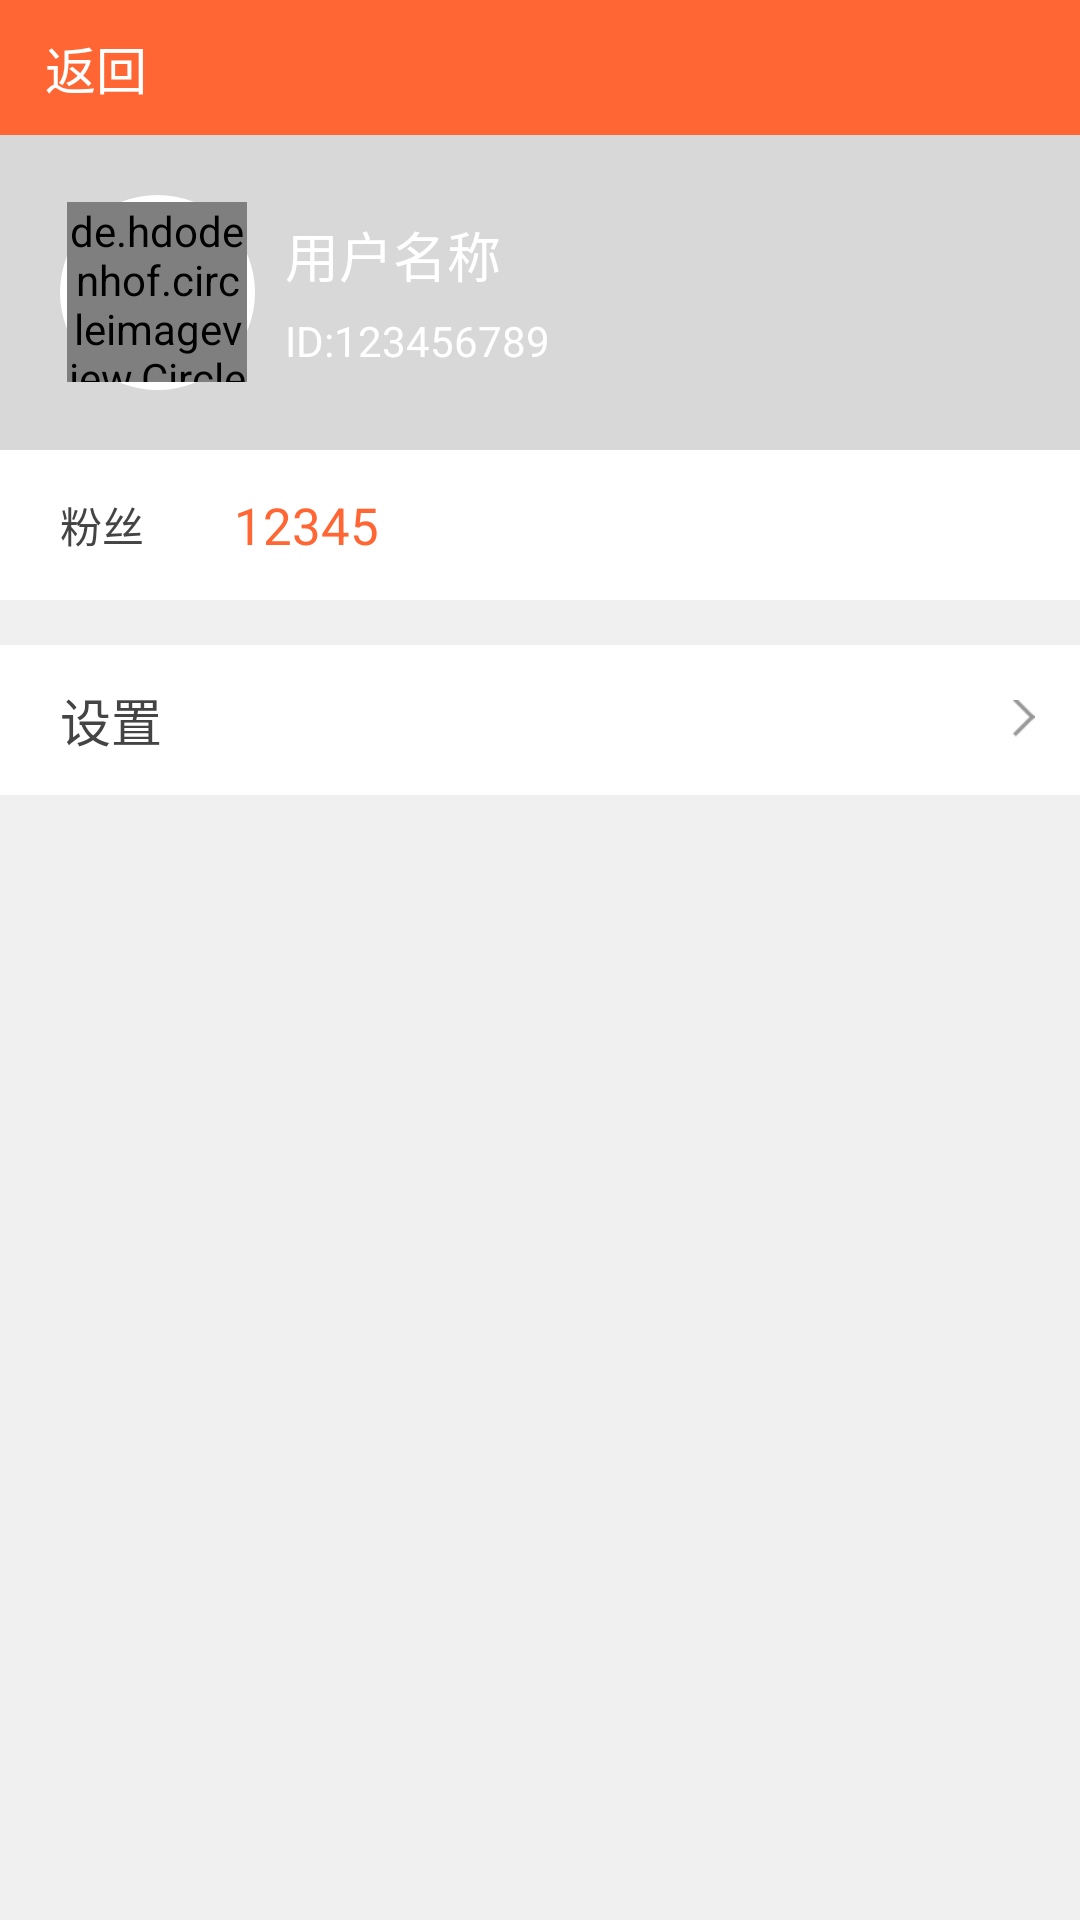

Android layout source for this screen:
<!-- AndroidManifest.xml: application theme AppTheme -->
<!-- res/layout/activity_mine.xml -->
<?xml version="1.0" encoding="utf-8"?>
<LinearLayout xmlns:android="http://schemas.android.com/apk/res/android"
    xmlns:tools="http://schemas.android.com/tools"
    android:id="@+id/activity_mine"
    android:layout_width="match_parent"
    android:layout_height="match_parent"
    android:orientation="vertical"
    android:background="#f0f0f0"
    tools:context="com.hsy.directseeding.activity.MineActivity">


    <include layout="@layout/tab_title" />

    <RelativeLayout
        android:id="@+id/mine_user_layout"
        android:layout_width="match_parent"
        android:layout_height="wrap_content"
        android:paddingBottom="20dp"
        android:paddingTop="20dp"
        android:background="#d8d8d8"
        android:gravity="center_vertical">

        <LinearLayout
            android:layout_width="wrap_content"
            android:layout_height="wrap_content"
            android:layout_marginLeft="20dp">

            <RelativeLayout
                android:layout_width="65dp"
                android:layout_height="65dp"
                android:background="@drawable/shape_round_white">

                <de.hdodenhof.circleimageview.CircleImageView
                    android:layout_width="60dp"
                    android:layout_centerInParent="true"
                    android:src="@mipmap/icn_user_img"
                    android:layout_height="60dp" />
            </RelativeLayout>

            <LinearLayout
                android:layout_width="wrap_content"
                android:layout_height="wrap_content"
                android:layout_gravity="center_vertical"
                android:layout_marginLeft="10dp"
                android:orientation="vertical">

                <TextView
                    android:layout_width="wrap_content"
                    android:layout_height="wrap_content"
                    android:layout_marginBottom="3dp"
                    android:singleLine="true"
                    android:text="用户名称"
                    android:textColor="#ffffff"
                    android:textSize="18sp" />

                <TextView
                    android:layout_width="wrap_content"
                    android:layout_height="wrap_content"
                    android:layout_marginTop="3dp"
                    android:singleLine="true"
                    android:text="ID:123456789"
                    android:textColor="#ffffff"
                    android:textSize="14sp" />

            </LinearLayout>

        </LinearLayout>

        <ImageView
            android:layout_width="wrap_content"
            android:layout_height="wrap_content"
            android:layout_alignParentRight="true"
            android:layout_marginRight="15dp"
            android:src="@mipmap/ic_launcher" />

    </RelativeLayout>


    <LinearLayout
        android:layout_width="match_parent"
        android:layout_height="50dp"
        android:background="#ffffff"
        android:gravity="center_vertical">


        <TextView
            android:layout_width="wrap_content"
            android:layout_height="wrap_content"
            android:layout_marginLeft="20dp"
            android:text="粉丝"
            android:textColor="@color/black_44"
            android:textSize="14sp" />

        <TextView
            android:layout_width="wrap_content"
            android:layout_height="wrap_content"
            android:layout_marginLeft="30dp"
            android:text="12345"
            android:textColor="@color/red_ff6"
            android:textSize="17sp" />


    </LinearLayout>


    <RelativeLayout
        android:id="@+id/mine_setting_layout"
        android:layout_width="match_parent"
        android:layout_height="50dp"
        android:layout_marginTop="15dp"
        android:background="#ffffff">

        <TextView
            android:layout_width="wrap_content"
            android:layout_height="wrap_content"
            android:layout_centerVertical="true"
            android:layout_marginLeft="20dp"
            android:text="设置"
            android:textColor="@color/black_44"
            android:textSize="17sp" />

        <ImageView
            android:layout_width="8dp"
            android:layout_height="13dp"
            android:layout_alignParentRight="true"
            android:layout_centerVertical="true"
            android:layout_marginRight="15dp"
            android:src="@mipmap/icn_item_into" />

    </RelativeLayout>

</LinearLayout>
<!-- res/layout/tab_title.xml (included above) -->
<?xml version="1.0" encoding="utf-8"?>
<RelativeLayout xmlns:android="http://schemas.android.com/apk/res/android"
    android:layout_width="match_parent"
    android:layout_height="45dp"
    android:background="@color/red_ff6">

    <LinearLayout
        android:layout_width="match_parent"
        android:layout_height="match_parent">

        <LinearLayout
            android:id="@+id/title_back"
            android:layout_width="0px"
            android:layout_height="match_parent"
            android:layout_weight="2"
            android:gravity="center_vertical">

            <ImageView
                android:layout_width="wrap_content"
                android:layout_height="wrap_content"
                android:layout_marginLeft="12dp"
                android:src="@mipmap/icn_back" />

            <TextView
                android:layout_width="wrap_content"
                android:layout_height="wrap_content"
                android:layout_marginLeft="3dp"
                android:clickable="true"
                android:ellipsize="end"
                android:singleLine="true"
                android:text="返回"
                android:textColor="#ffffff"
                android:textSize="17sp" />

        </LinearLayout>

        <LinearLayout
            android:layout_width="0px"
            android:layout_height="match_parent"
            android:layout_weight="6"
            android:gravity="center"
            android:orientation="vertical">

            <TextView
                android:id="@+id/title_text"
                android:layout_width="wrap_content"
                android:layout_height="wrap_content"
                android:ellipsize="end"
                android:singleLine="true"
                android:textColor="#ffffff"
                android:textSize="17sp" />

        </LinearLayout>

        <LinearLayout
            android:layout_width="0px"
            android:layout_height="match_parent"
            android:layout_weight="2"
            android:gravity="center_vertical|right">

            <ImageView
                android:layout_width="wrap_content"
                android:layout_height="wrap_content"
                android:layout_marginRight="15dp"
                android:visibility="gone" />

            <TextView
                android:id="@+id/title_right_text"
                android:layout_width="wrap_content"
                android:layout_height="wrap_content"
                android:layout_marginRight="15dp"
                android:clickable="true"
                android:ellipsize="end"
                android:singleLine="true"
                android:text="保存"
                android:textColor="#ffffff"
                android:textSize="17sp"
                android:visibility="gone" />

        </LinearLayout>

    </LinearLayout>

</RelativeLayout>
<!-- resources referenced by this layout -->
<resources>
  <color name="black_44">#444444</color>
  <color name="red_ff6">#ff6633</color>
  <!-- drawable shape_round_white (drawable) -->
  <?xml version="1.0" encoding="utf-8"?>
  <shape xmlns:android="http://schemas.android.com/apk/res/android"
      android:innerRadius="0dp"
      android:shape="oval"
      android:thicknessRatio="2"
      android:useLevel="false">
  
      <stroke
          android:width="3dp"
          android:color="#ffffff" />
  </shape>
  <!-- mipmap icn_item_into: png bitmap (mipmap-hdpi, 187 bytes) -->
  <!-- mipmap icn_user_img: png bitmap (mipmap-hdpi, 1226 bytes) -->
  <style name="AppTheme" parent="Theme.AppCompat.Light.NoActionBar">
          
          <item name="colorPrimary">@color/colorPrimary</item>
          <item name="colorPrimaryDark">@color/colorPrimaryDark</item>
          <item name="colorAccent">@color/colorAccent</item>
      </style>
  <color name="colorPrimary">#3F51B5</color>
  <color name="colorPrimaryDark">#303F9F</color>
  <color name="colorAccent">#FF4081</color>
</resources>
